Image classification data set "data" (OmarPelcastre/IA.FINAL on GitHub). Class labels (6): alfil, caballo, dama, peon, rey, torre.

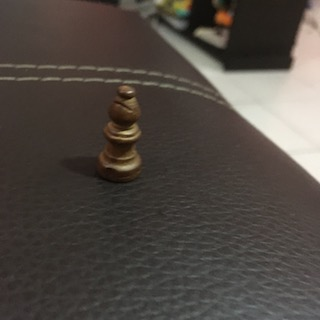
Label: alfil

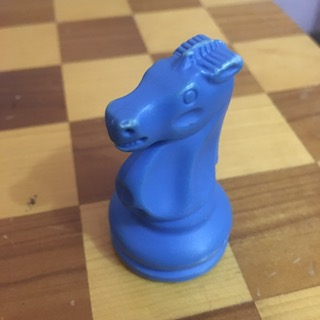
Label: caballo

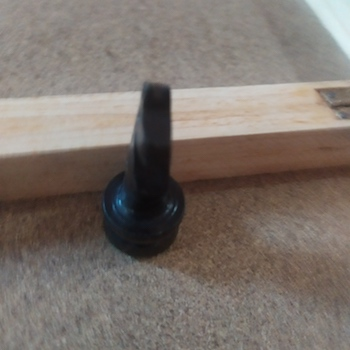
Label: caballo

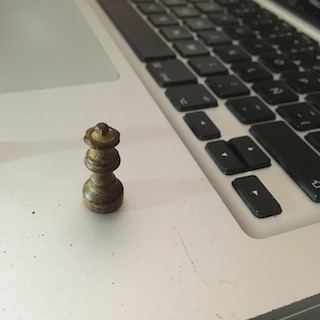
Label: dama

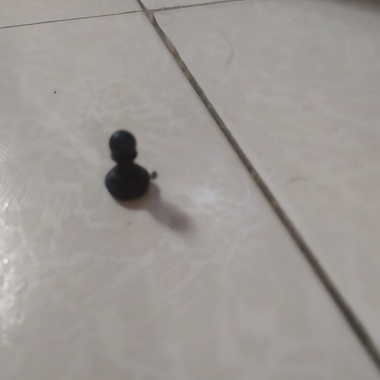
Label: peon

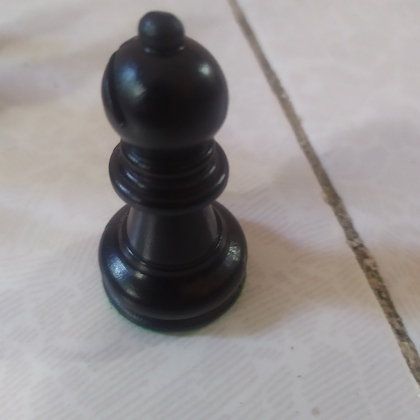
Label: rey
